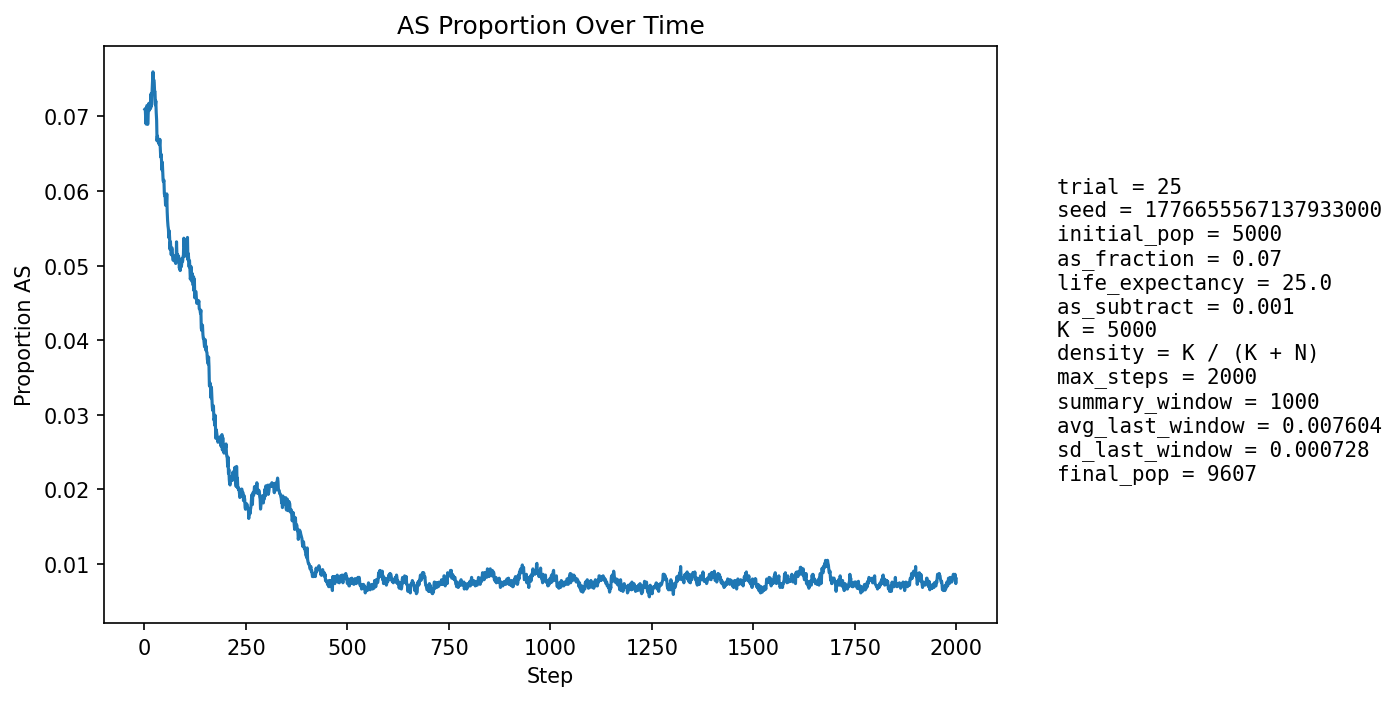

Source data for this figure (header and first rows):
step, population_size, births, newborn_AA, newborn_AS, newborn_SS, prop_newborn_AA, prop_newborn_AS, prop_newborn_SS, prop_repro_AA, prop_repro_AS, prop_AS_population
1, 5398, 1294, 1194, 98, 2, 0.9227, 0.07573, 0.001546, 0.9316, 0.06837, 0.07095
2, 5589, 1246, 1156, 89, 1, 0.9278, 0.07143, 0.0008026, 0.9317, 0.06829, 0.07103
3, 5761, 1226, 1146, 79, 1, 0.9347, 0.06444, 0.0008157, 0.9318, 0.06818, 0.06978
4, 5916, 1213, 1133, 77, 3, 0.934, 0.06348, 0.002473, 0.9303, 0.06973, 0.06897
5, 6142, 1290, 1193, 96, 1, 0.9248, 0.07442, 0.0007752, 0.929, 0.07102, 0.0705
6, 6369, 1339, 1238, 101, 0, 0.9246, 0.07543, 0.0, 0.9286, 0.0714, 0.07144
7, 6590, 1373, 1273, 98, 2, 0.9272, 0.07138, 0.001457, 0.9296, 0.07045, 0.07132
8, 6805, 1398, 1314, 83, 1, 0.9399, 0.05937, 0.0007153, 0.9306, 0.06944, 0.06892
9, 7023, 1433, 1328, 103, 2, 0.9267, 0.07188, 0.001396, 0.9296, 0.07035, 0.0702
10, 7248, 1471, 1361, 109, 1, 0.9252, 0.0741, 0.0006798, 0.9285, 0.07155, 0.07092
11, 7470, 1506, 1389, 116, 1, 0.9223, 0.07703, 0.000664, 0.9284, 0.07158, 0.07175
12, 7684, 1536, 1429, 105, 2, 0.9303, 0.06836, 0.001302, 0.9308, 0.06919, 0.0708
13, 7859, 1537, 1418, 113, 6, 0.9226, 0.07352, 0.003904, 0.9305, 0.06949, 0.07151
14, 8025, 1552, 1434, 115, 3, 0.924, 0.0741, 0.001933, 0.9301, 0.06991, 0.07178
15, 8180, 1572, 1462, 107, 3, 0.93, 0.06807, 0.001908, 0.9287, 0.07132, 0.07103
16, 8328, 1594, 1463, 128, 3, 0.9178, 0.0803, 0.001882, 0.9291, 0.07092, 0.07301
17, 8454, 1606, 1497, 107, 2, 0.9321, 0.06663, 0.001245, 0.9288, 0.07123, 0.07133
18, 8566, 1617, 1494, 117, 6, 0.9239, 0.07236, 0.003711, 0.9283, 0.07169, 0.0718
19, 8678, 1628, 1493, 133, 2, 0.9171, 0.0817, 0.001229, 0.9289, 0.07111, 0.07363
20, 8779, 1639, 1501, 134, 4, 0.9158, 0.08176, 0.002441, 0.9264, 0.07361, 0.07472
21, 8873, 1648, 1511, 136, 1, 0.9169, 0.08252, 0.0006068, 0.9276, 0.07244, 0.07596
22, 8953, 1655, 1535, 116, 4, 0.9275, 0.07009, 0.002417, 0.9277, 0.07232, 0.07472
23, 9025, 1661, 1536, 122, 3, 0.9247, 0.07345, 0.001806, 0.9266, 0.07337, 0.0749
24, 9088, 1665, 1543, 120, 2, 0.9267, 0.07207, 0.001201, 0.9244, 0.07557, 0.0746
25, 9145, 1672, 1559, 112, 1, 0.9324, 0.06699, 0.0005981, 0.9231, 0.07686, 0.07326
26, 9194, 1677, 1552, 121, 4, 0.9255, 0.07215, 0.002385, 0.9243, 0.07569, 0.07331
27, 9242, 1682, 1574, 106, 2, 0.9358, 0.06302, 0.001189, 0.9242, 0.07583, 0.07152
28, 9282, 1685, 1560, 123, 2, 0.9258, 0.073, 0.001187, 0.9248, 0.07522, 0.07207
29, 9320, 1689, 1578, 110, 1, 0.9343, 0.06513, 0.0005921, 0.9256, 0.07442, 0.07049
30, 9353, 1691, 1582, 107, 2, 0.9355, 0.06328, 0.001183, 0.9263, 0.07371, 0.0695
31, 9384, 1693, 1602, 90, 1, 0.9462, 0.05316, 0.0005907, 0.9288, 0.07119, 0.06671
32, 9411, 1695, 1580, 113, 2, 0.9322, 0.06667, 0.00118, 0.9295, 0.07054, 0.06737
33, 9430, 1698, 1580, 113, 5, 0.9305, 0.06655, 0.002945, 0.9311, 0.06887, 0.06681
34, 9456, 1699, 1583, 115, 1, 0.9317, 0.06769, 0.0005886, 0.9329, 0.06712, 0.06684
35, 9475, 1701, 1586, 113, 2, 0.9324, 0.06643, 0.001176, 0.9355, 0.06447, 0.06639
36, 9491, 1703, 1584, 117, 2, 0.9301, 0.0687, 0.001174, 0.9357, 0.06431, 0.06659
37, 9503, 1703, 1588, 113, 2, 0.9325, 0.06635, 0.001174, 0.9354, 0.06463, 0.06619
38, 9519, 1705, 1584, 121, 0, 0.929, 0.07097, 0.0, 0.9353, 0.06471, 0.06692
39, 9532, 1706, 1602, 104, 0, 0.939, 0.06096, 0.0, 0.9346, 0.0654, 0.06557
40, 9543, 1707, 1605, 100, 2, 0.9402, 0.05858, 0.001172, 0.9343, 0.06573, 0.06455
41, 9550, 1707, 1595, 110, 2, 0.9344, 0.06444, 0.001172, 0.9339, 0.06606, 0.06492
42, 9561, 1708, 1605, 103, 0, 0.9397, 0.0603, 0.0, 0.9326, 0.0674, 0.06411
43, 9568, 1708, 1612, 96, 0, 0.9438, 0.05621, 0.0, 0.9329, 0.06714, 0.06281
44, 9569, 1708, 1592, 114, 2, 0.9321, 0.06674, 0.001171, 0.9347, 0.0653, 0.06385
45, 9575, 1709, 1610, 99, 0, 0.9421, 0.05793, 0.0, 0.9351, 0.06487, 0.06245
46, 9582, 1709, 1614, 94, 1, 0.9444, 0.055, 0.0005851, 0.9364, 0.06363, 0.06137
47, 9584, 1710, 1605, 103, 2, 0.9386, 0.06023, 0.00117, 0.9378, 0.06216, 0.06125
48, 9587, 1710, 1601, 106, 3, 0.9363, 0.06199, 0.001754, 0.9377, 0.06235, 0.06144
49, 9590, 1711, 1618, 91, 2, 0.9456, 0.05319, 0.001169, 0.9387, 0.06131, 0.05965
50, 9591, 1711, 1612, 97, 2, 0.9421, 0.05669, 0.001169, 0.9401, 0.05987, 0.05933
51, 9590, 1711, 1605, 102, 4, 0.938, 0.05961, 0.002338, 0.9399, 0.06007, 0.05933
52, 9590, 1711, 1618, 92, 1, 0.9456, 0.05377, 0.0005845, 0.9395, 0.06047, 0.05808
53, 9591, 1711, 1606, 101, 4, 0.9386, 0.05903, 0.002338, 0.9411, 0.05888, 0.05839
54, 9597, 1711, 1610, 99, 2, 0.941, 0.05786, 0.001169, 0.9415, 0.05848, 0.05825
55, 9596, 1711, 1595, 113, 3, 0.9322, 0.06604, 0.001753, 0.9413, 0.05867, 0.05961
56, 9596, 1711, 1626, 85, 0, 0.9503, 0.04968, 0.0, 0.9427, 0.05726, 0.05721
57, 9599, 1711, 1628, 83, 0, 0.9515, 0.04851, 0.0, 0.9425, 0.05747, 0.05605
58, 9598, 1710, 1623, 87, 0, 0.9491, 0.05088, 0.0, 0.9425, 0.05747, 0.05532
59, 9599, 1710, 1621, 89, 0, 0.948, 0.05205, 0.0, 0.9413, 0.05868, 0.0549
60, 9603, 1711, 1627, 82, 2, 0.9509, 0.04793, 0.001169, 0.9428, 0.05723, 0.05373
... 1,940 more rows
